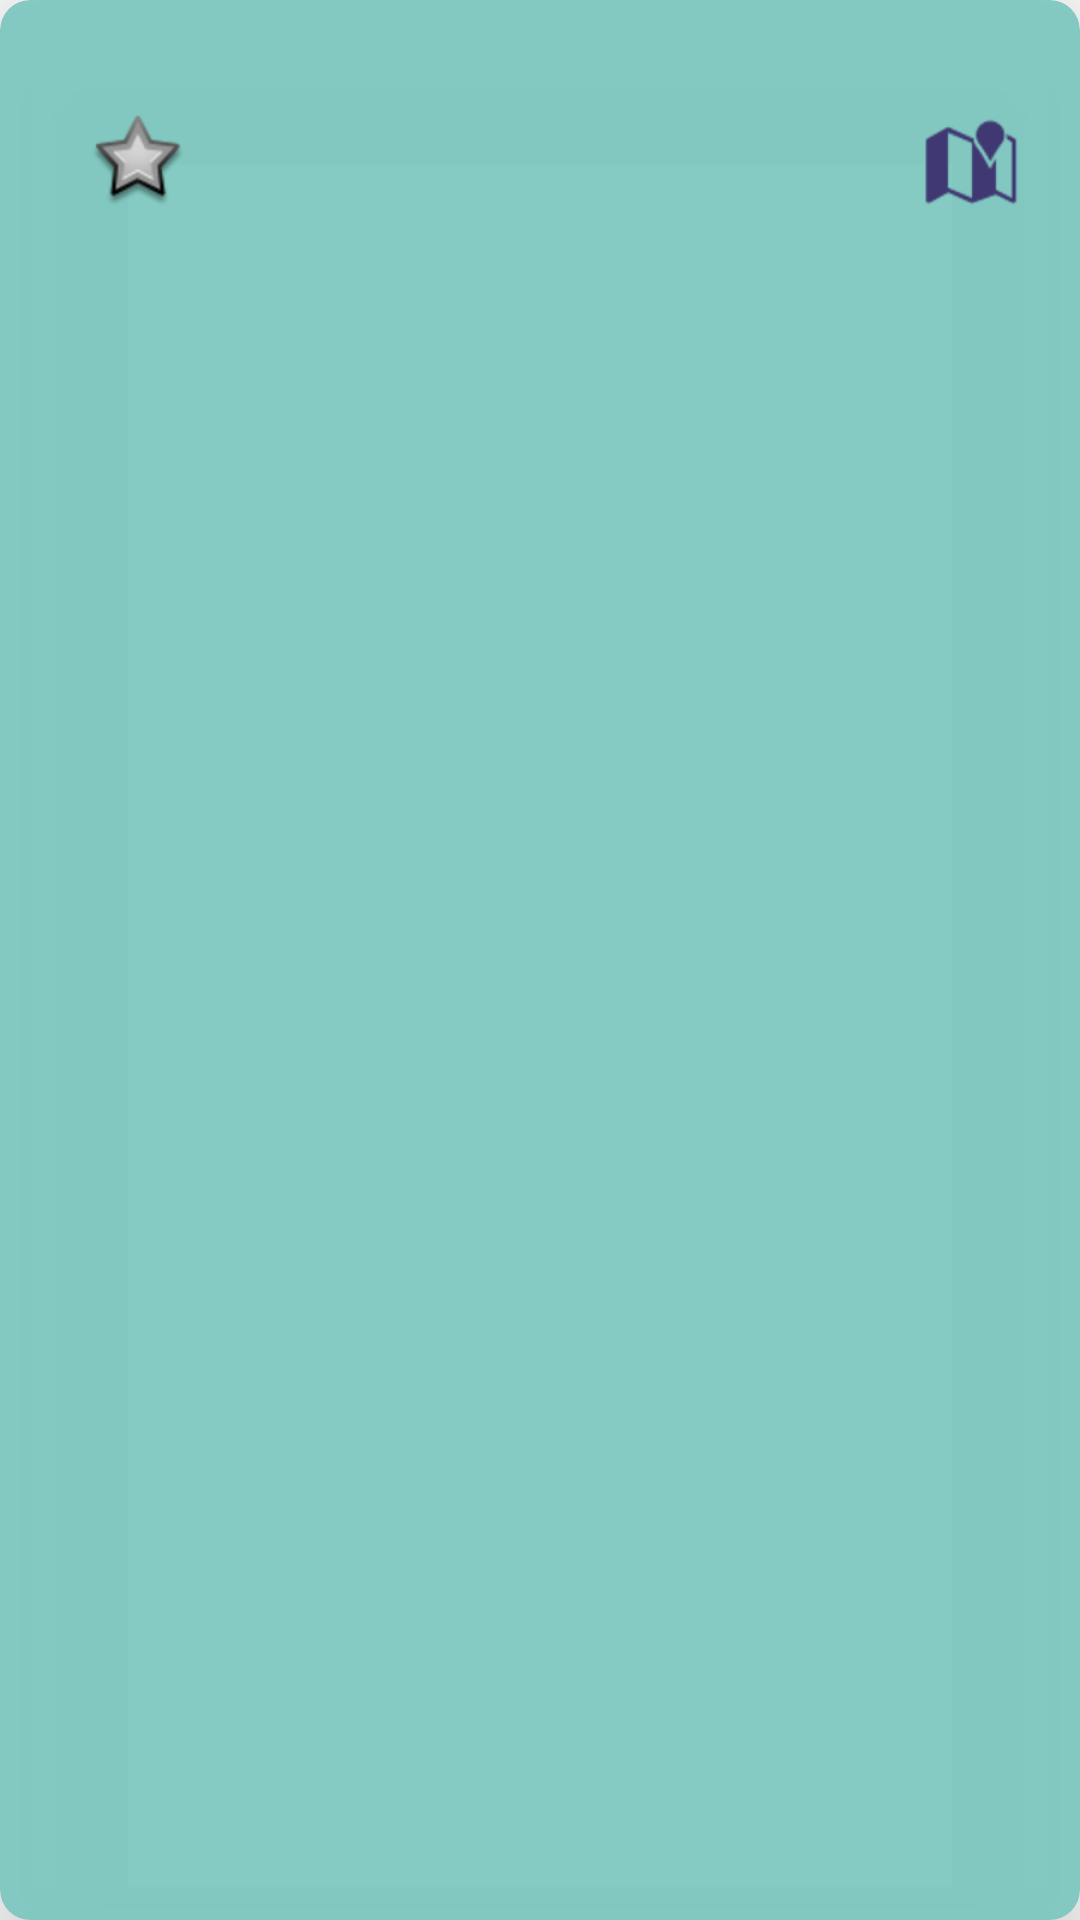

Layout XML and referenced resources for this Android screen:
<!-- AndroidManifest.xml: application theme Theme.TravelWishlist -->
<!-- res/layout/place_list_item.xml -->
<?xml version="1.0" encoding="utf-8"?>
<androidx.cardview.widget.CardView xmlns:android="http://schemas.android.com/apk/res/android"
    xmlns:app="http://schemas.android.com/apk/res-auto"
    xmlns:tools="http://schemas.android.com/tools"
    android:layout_width="match_parent"
    android:layout_height="wrap_content"
    android:layout_margin="@dimen/medium_spacing"
    app:cardBackgroundColor="@color/ballet_green_background"
    app:cardCornerRadius="@dimen/card_corner_radius"
    app:cardElevation="@dimen/card_elevation">

    <androidx.constraintlayout.widget.ConstraintLayout
        android:layout_width="match_parent"
        android:layout_height="wrap_content">

        <TextView
            android:id="@+id/place_name"
            android:layout_width="0dp"
            android:layout_height="wrap_content"
            android:layout_marginTop="@dimen/small_spacing"
            android:layout_marginEnd="@dimen/small_spacing"
            android:padding="@dimen/medium_spacing"
            android:textColor="#004D40"
            android:textSize="@dimen/large_text_size"
            app:layout_constraintEnd_toStartOf="@+id/map_icon"
            app:layout_constraintStart_toEndOf="@+id/star_check"
            app:layout_constraintTop_toTopOf="parent"
            tools:text="Place Name" />

        <ImageView
            android:id="@+id/map_icon"
            android:layout_width="wrap_content"
            android:layout_height="wrap_content"
            android:layout_margin="@dimen/large_spacing"
            android:contentDescription="@string/map_icon"
            app:layout_constraintBottom_toBottomOf="parent"
            app:layout_constraintEnd_toEndOf="parent"
            app:layout_constraintTop_toTopOf="parent"
            app:srcCompat="@android:drawable/ic_dialog_map"
            app:tint="@color/morning_glory_purple" />

        <TextView
            android:id="@+id/reason_textview"
            android:layout_width="0dp"
            android:layout_height="wrap_content"
            android:layout_marginEnd="@dimen/small_spacing"
            android:padding="@dimen/medium_spacing"
            android:textColor="@color/text_color_dark_green"
            android:textSize="@dimen/medium_text_size"
            app:layout_constraintEnd_toStartOf="@+id/map_icon"
            app:layout_constraintStart_toEndOf="@+id/star_check"
            app:layout_constraintTop_toBottomOf="@+id/place_name"
            tools:text="Reason to go" />

        <CheckBox
            android:id="@+id/star_check"
            android:layout_width="wrap_content"
            android:layout_height="wrap_content"
            android:layout_margin="@dimen/extra_large_spacing"
            android:button="@drawable/star_check_icons"
            app:layout_constraintBottom_toBottomOf="parent"
            app:layout_constraintStart_toStartOf="parent"
            app:layout_constraintTop_toTopOf="parent" />

    </androidx.constraintlayout.widget.ConstraintLayout>
</androidx.cardview.widget.CardView>
<!-- resources referenced by this layout -->
<resources>
  <color name="ballet_green_background">#EE7DC8BF</color>
  <color name="morning_glory_purple">#3F3872</color>
  <color name="text_color_dark_green">#004D40</color>
  <dimen name="card_corner_radius">10dp</dimen>
  <dimen name="card_elevation">30dp</dimen>
  <dimen name="extra_large_spacing">30dp</dimen>
  <dimen name="large_spacing">20dp</dimen>
  <dimen name="large_text_size">20sp</dimen>
  <dimen name="medium_spacing">10dp</dimen>
  <dimen name="medium_text_size">15sp</dimen>
  <dimen name="small_spacing">5dp</dimen>
  <!-- drawable star_check_icons (drawable) -->
  <?xml version="1.0" encoding="utf-8"?>
  <selector xmlns:android="http://schemas.android.com/apk/res/android">
  <item android:drawable="@android:drawable/star_big_off"
      android:state_checked="false"/>
      <item android:drawable="@android:drawable/star_big_on"
          android:state_checked="true"/>
  </selector>
  <string name="map_icon">Show Map</string>
  <style name="Theme.TravelWishlist" parent="Theme.MaterialComponents.DayNight.NoActionBar">
          
          <item name="colorPrimary">@color/purple_500</item>
          <item name="colorPrimaryVariant">@color/purple_700</item>
          <item name="colorOnPrimary">@color/white</item>
          
          <item name="colorSecondary">@color/teal_200</item>
          <item name="colorSecondaryVariant">@color/teal_700</item>
          <item name="colorOnSecondary">@color/black</item>
          
          <item name="android:statusBarColor">?attr/colorPrimaryVariant</item>
          
      </style>
  <color name="purple_500">#FF6200EE</color>
  <color name="purple_700">#FF3700B3</color>
  <color name="white">#FFFFFFFF</color>
  <color name="teal_200">#FF03DAC5</color>
  <color name="teal_700">#FF018786</color>
  <color name="black">#FF000000</color>
</resources>
